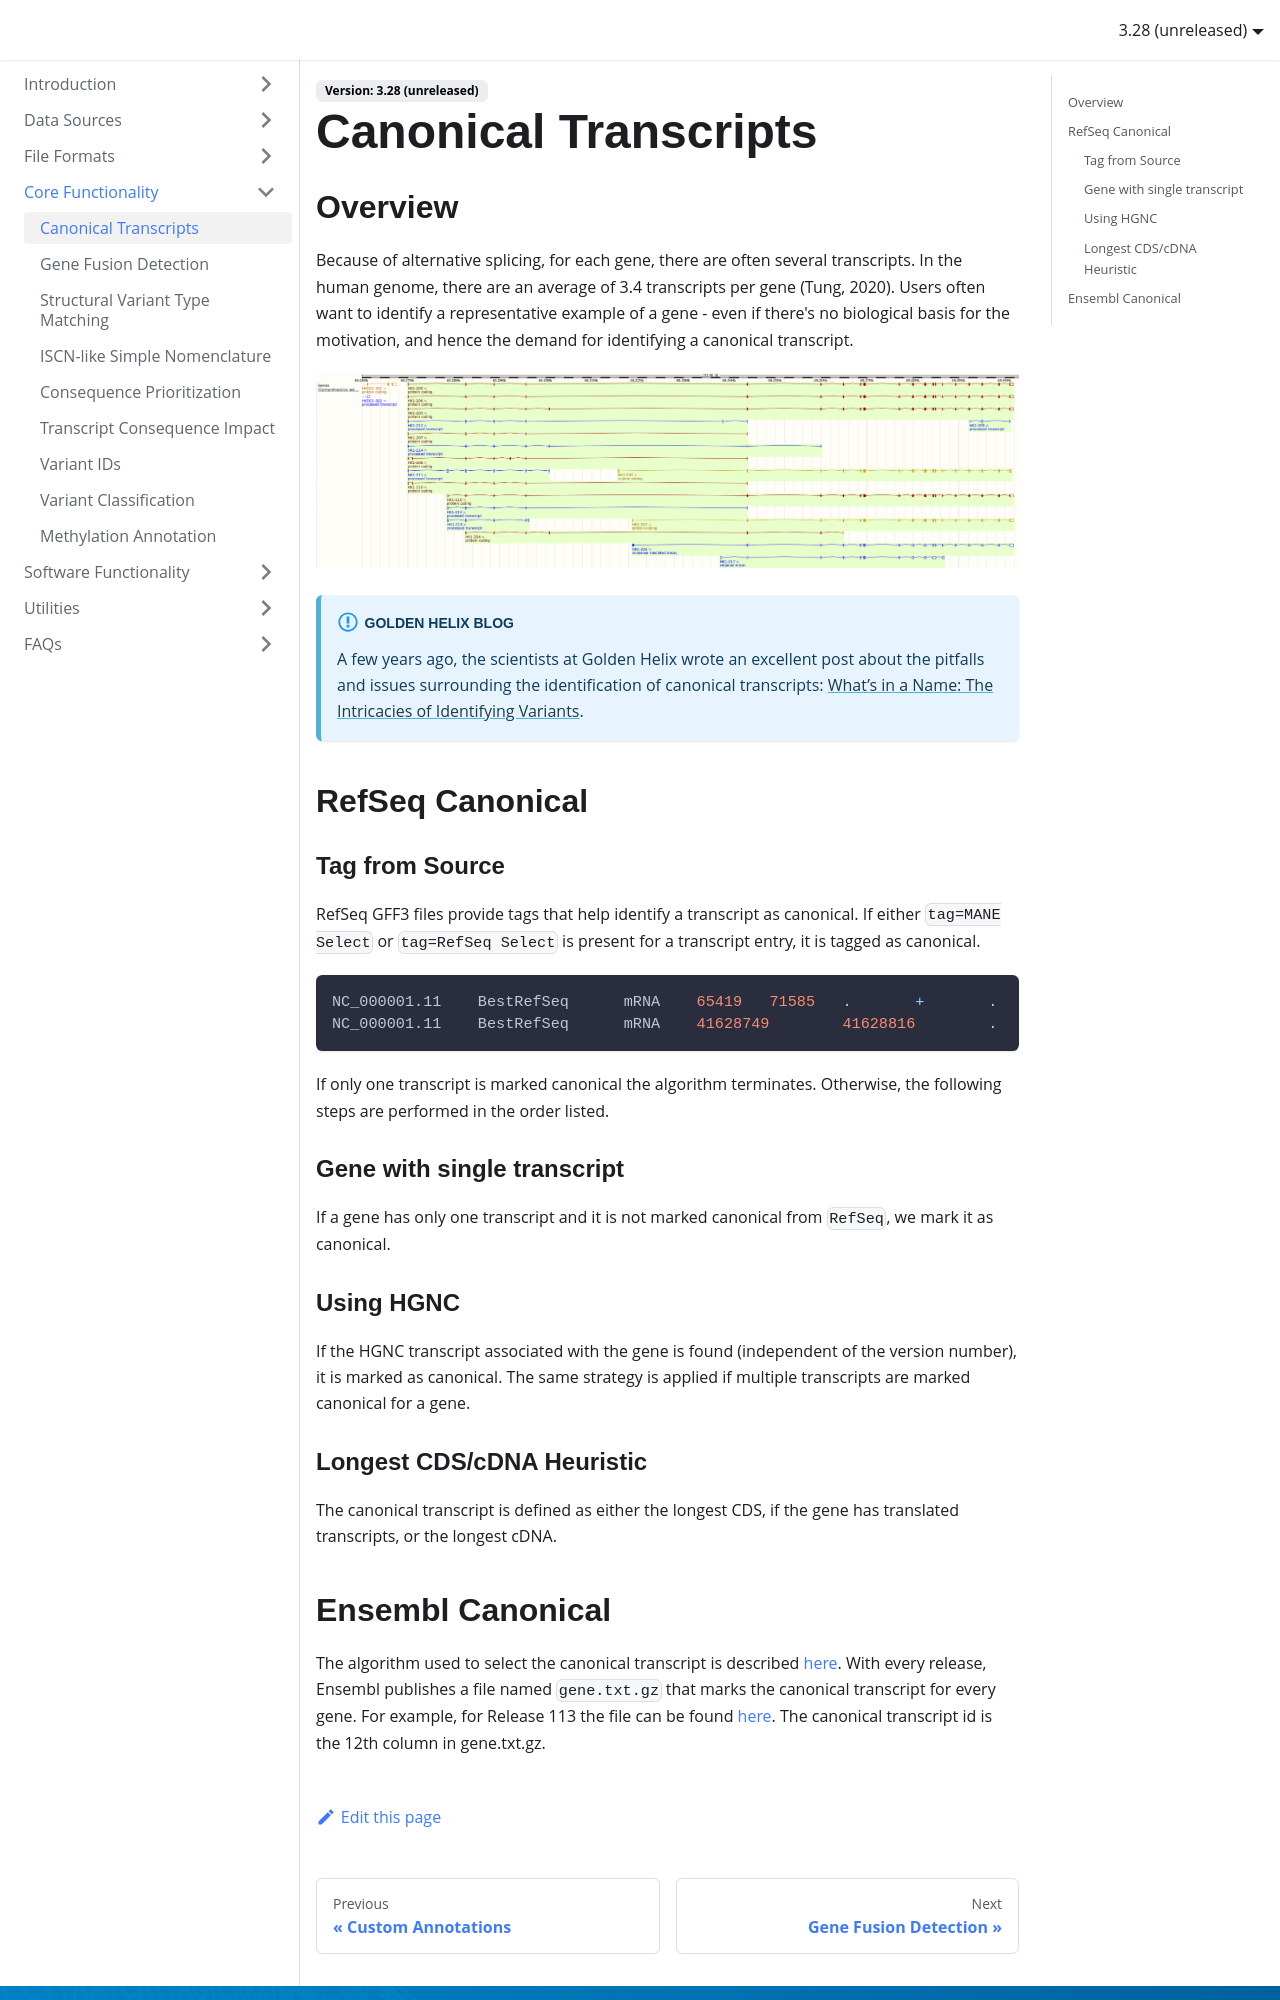

repository: Illumina/IlluminaConnectedAnnotationsDocumentation · page: core-functionality/canonical-transcripts/index.html · generator: docusaurus

---
title: Canonical Transcripts
---

## Overview

Because of alternative splicing, for each gene, there are often several transcripts. In the human genome, there are an average of 3.4 transcripts per gene (Tung, 2020). Users often want to identify a representative example of a gene - even if there's no biological basis for the motivation, and hence the demand for identifying a canonical transcript.

![](hk1-transcripts.png)

:::info Golden Helix Blog
A few years ago, the scientists at Golden Helix wrote an excellent post about the pitfalls and issues surrounding the identification of canonical transcripts: [What’s in a Name: The Intricacies of Identifying Variants](https://blog.goldenhelix.com/whats-in-a-name-the-intricacies-of-identifying-variants/).
:::


## RefSeq Canonical
### Tag from Source
RefSeq GFF3 files provide tags that help identify a transcript as canonical. If either `tag=MANE Select` or `tag=RefSeq Select` is present for a transcript entry, it is tagged as canonical.
```scss
NC_000001.11    BestRefSeq      mRNA    65419   71585   .       +       .       ID=rna-NM_001005484.2;Parent=gene-OR4F5;Dbxref=Ensembl:ENST00000641515.2,GeneID:79501,GenBank:NM_001005484.2,HGNC:HGNC:14825;Name=NM_001005484.2;gbkey=mRNA;gene=OR4F5;product=olfactory receptor family 4 subfamily F member 5;tag=MANE Select;transcript_id=NM_001005484.2
NC_000001.11    BestRefSeq      mRNA    41628749        41628816        .       -       .       ID=rna-NM_001415000.1;Parent=gene-LOC128125817;Dbxref=GeneID:128125817,GenBank:NM_001415000.1;Name=NM_001415000.1;Note=The RefSeq transcript aligns at 83%25 coverage compared to this genomic sequence;exception=annotated by transcript or proteomic data;gbkey=mRNA;gene=LOC128125817;inference=similar to RNA sequence%2C mRNA (same species):RefSeq:NM_001415000.1;partial=true;product=uncharacterized protein;start_range=.,41628749;tag=RefSeq Select;transcript_id=NM_001415000.1
```

If only one transcript is marked canonical the algorithm terminates. Otherwise, the following steps are performed in the order listed.

### Gene with single transcript
If a gene has only one transcript and it is not marked canonical from `RefSeq`, we mark it as canonical.

### Using HGNC
If the HGNC transcript associated with the gene is found (independent of the version number), it is marked as canonical. The same strategy is applied if multiple transcripts are marked canonical for a gene.

### Longest CDS/cDNA Heuristic
The canonical transcript is defined as either the longest CDS, if the gene has translated transcripts, or the longest cDNA.
